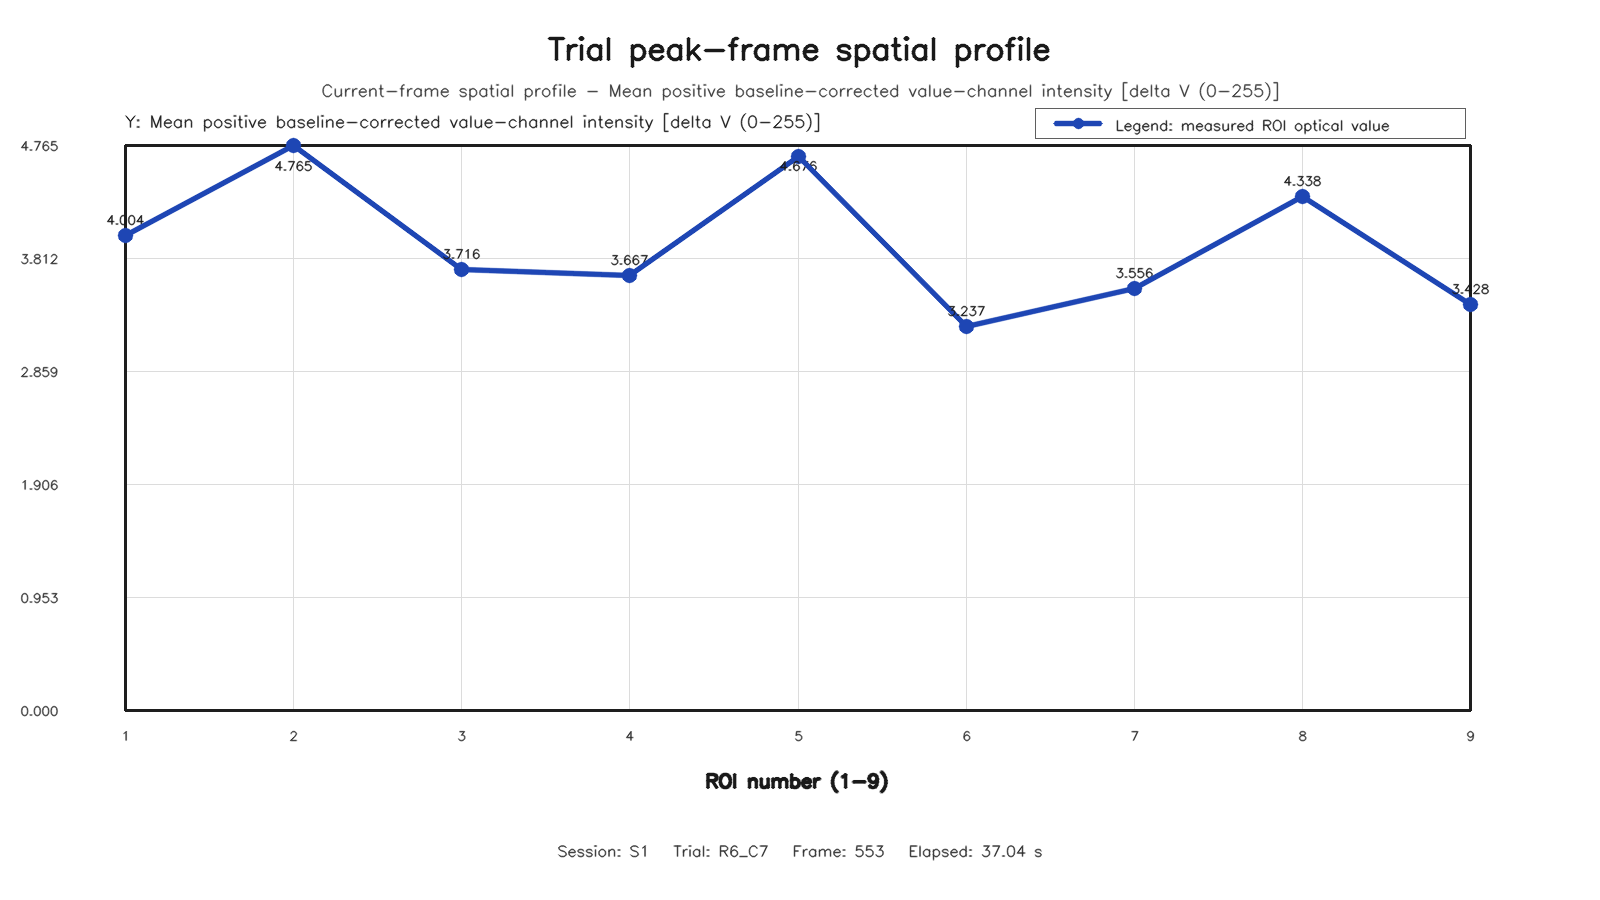

The table this chart was drawn from, first rows:
roi, row, column, value
1, 1, 1, 4.004
2, 1, 2, 4.765
3, 1, 3, 3.716
4, 2, 1, 3.667
5, 2, 2, 4.676
6, 2, 3, 3.237
7, 3, 1, 3.556
8, 3, 2, 4.338
9, 3, 3, 3.428
